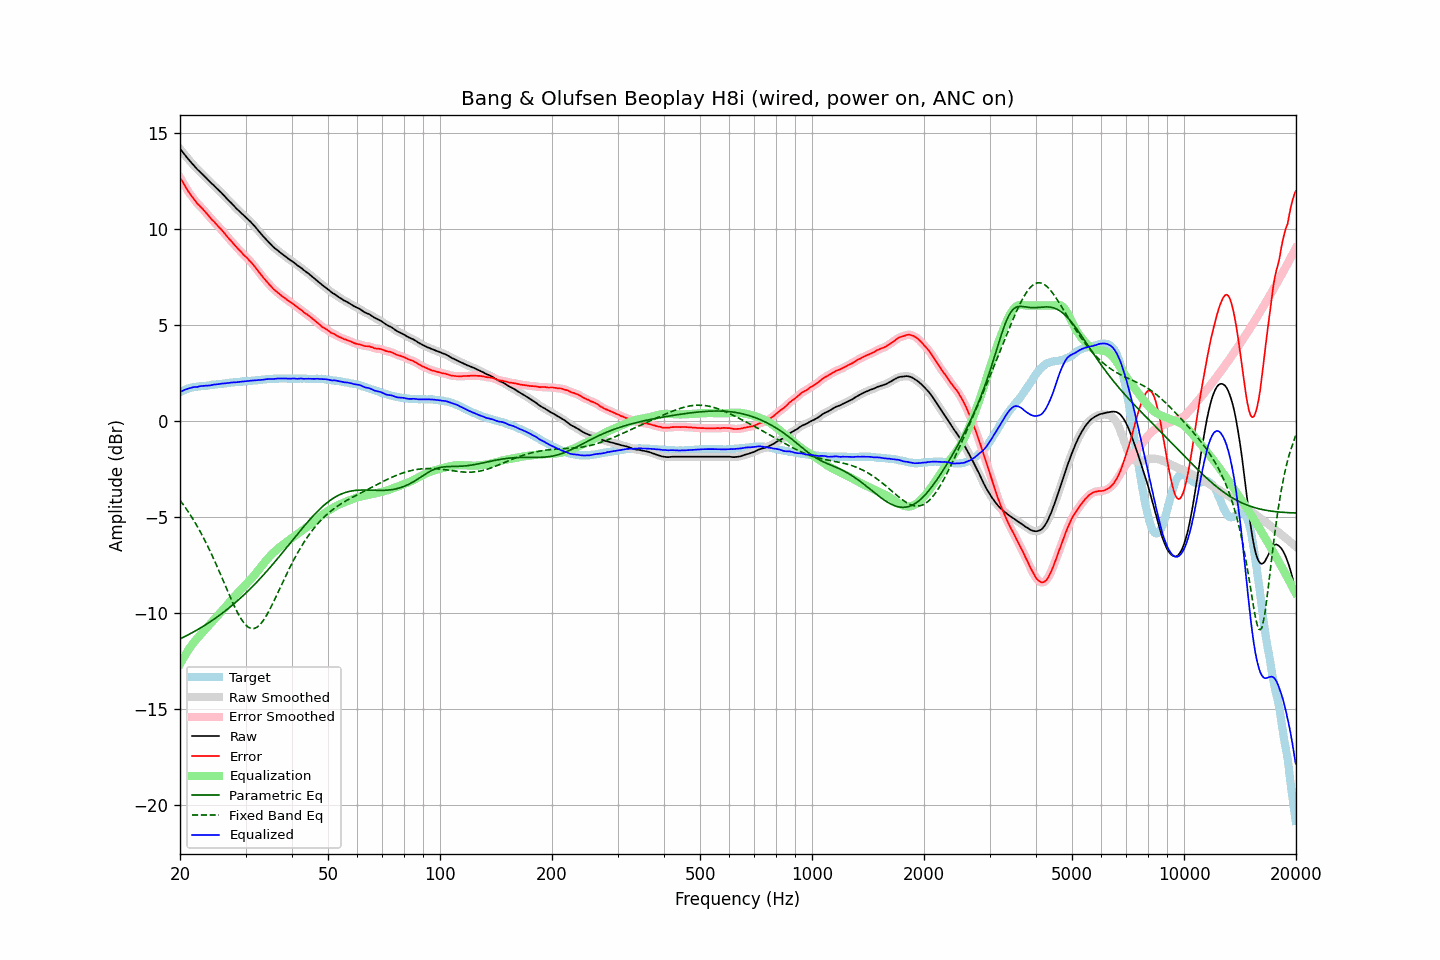

The data file committed next to this chart (first rows):
frequency, raw, error, smoothed, error_smoothed, equalization, parametric_eq, fixed_band_eq, equalized_raw, equalized_smoothed, target
20.00, 14.16, 12.67, 14.17, 12.68, -12.68, -11.37, -4.14, 1.48, 1.49, 1.49
20.20, 14.06, 12.53, 14.06, 12.53, -12.53, -11.33, -4.25, 1.54, 1.53, 1.53
20.40, 13.95, 12.38, 13.96, 12.39, -12.38, -11.29, -4.37, 1.57, 1.57, 1.57
20.61, 13.86, 12.26, 13.85, 12.25, -12.24, -11.24, -4.48, 1.62, 1.61, 1.60
20.81, 13.74, 12.10, 13.75, 12.10, -12.10, -11.20, -4.60, 1.64, 1.64, 1.64
21.02, 13.64, 11.96, 13.64, 11.97, -11.97, -11.16, -4.73, 1.67, 1.67, 1.68
21.23, 13.54, 11.84, 13.54, 11.84, -11.85, -11.11, -4.85, 1.70, 1.70, 1.70
21.44, 13.45, 11.73, 13.45, 11.73, -11.73, -11.07, -4.99, 1.72, 1.72, 1.72
21.66, 13.36, 11.62, 13.36, 11.62, -11.61, -11.02, -5.12, 1.74, 1.74, 1.74
21.87, 13.26, 11.51, 13.26, 11.51, -11.51, -10.98, -5.26, 1.75, 1.75, 1.75
22.09, 13.16, 11.39, 13.17, 11.40, -11.41, -10.93, -5.40, 1.76, 1.76, 1.77
22.31, 13.07, 11.29, 13.08, 11.30, -11.31, -10.88, -5.54, 1.76, 1.77, 1.78
22.54, 13.00, 11.22, 13.00, 11.21, -11.22, -10.83, -5.69, 1.79, 1.78, 1.79
22.76, 12.92, 11.13, 12.92, 11.13, -11.12, -10.78, -5.85, 1.80, 1.80, 1.80
22.99, 12.84, 11.05, 12.84, 11.04, -11.03, -10.73, -6.00, 1.81, 1.81, 1.80
23.22, 12.75, 10.95, 12.76, 10.95, -10.94, -10.68, -6.16, 1.82, 1.82, 1.81
23.45, 12.67, 10.86, 12.67, 10.86, -10.85, -10.63, -6.33, 1.83, 1.82, 1.82
23.69, 12.59, 10.76, 12.58, 10.76, -10.75, -10.57, -6.50, 1.83, 1.83, 1.83
23.92, 12.49, 10.66, 12.50, 10.66, -10.66, -10.52, -6.67, 1.83, 1.83, 1.84
24.16, 12.41, 10.56, 12.41, 10.56, -10.57, -10.46, -6.84, 1.85, 1.85, 1.86
24.40, 12.33, 10.46, 12.33, 10.47, -10.47, -10.41, -7.02, 1.86, 1.86, 1.88
24.65, 12.26, 10.39, 12.26, 10.38, -10.38, -10.35, -7.21, 1.88, 1.88, 1.87
24.89, 12.17, 10.29, 12.18, 10.29, -10.29, -10.29, -7.39, 1.88, 1.89, 1.88
25.14, 12.09, 10.20, 12.09, 10.20, -10.20, -10.23, -7.58, 1.89, 1.90, 1.89
25.39, 12.01, 10.11, 12.01, 10.11, -10.11, -10.17, -7.77, 1.91, 1.91, 1.90
25.65, 11.93, 10.01, 11.93, 10.02, -10.02, -10.11, -7.97, 1.92, 1.92, 1.92
25.91, 11.86, 9.93, 11.85, 9.93, -9.92, -10.05, -8.16, 1.93, 1.93, 1.92
26.16, 11.76, 9.83, 11.76, 9.83, -9.83, -9.98, -8.36, 1.94, 1.94, 1.93
26.43, 11.68, 9.73, 11.67, 9.73, -9.73, -9.92, -8.56, 1.94, 1.94, 1.94
26.69, 11.58, 9.63, 11.58, 9.63, -9.63, -9.85, -8.75, 1.95, 1.95, 1.95
26.96, 11.49, 9.53, 11.50, 9.53, -9.54, -9.79, -8.95, 1.96, 1.96, 1.97
27.23, 11.41, 9.44, 11.41, 9.44, -9.44, -9.72, -9.14, 1.98, 1.97, 1.98
27.50, 11.33, 9.35, 11.33, 9.34, -9.34, -9.65, -9.33, 1.99, 1.99, 1.99
27.77, 11.24, 9.25, 11.24, 9.25, -9.25, -9.58, -9.52, 2.00, 2.00, 1.99
28.05, 11.15, 9.15, 11.15, 9.15, -9.15, -9.51, -9.70, 2.00, 2.00, 2.01
28.33, 11.06, 9.06, 11.07, 9.06, -9.06, -9.44, -9.87, 2.00, 2.01, 2.01
28.62, 10.99, 8.97, 10.98, 8.97, -8.97, -9.36, -10.03, 2.02, 2.01, 2.02
28.90, 10.90, 8.88, 10.90, 8.88, -8.88, -9.29, -10.18, 2.02, 2.02, 2.02
29.19, 10.82, 8.80, 10.82, 8.79, -8.79, -9.21, -10.32, 2.03, 2.03, 2.02
29.48, 10.74, 8.69, 10.74, 8.70, -8.71, -9.13, -10.45, 2.04, 2.04, 2.05
29.78, 10.66, 8.61, 10.67, 8.62, -8.62, -9.06, -10.56, 2.04, 2.05, 2.05
30.08, 10.59, 8.53, 10.59, 8.53, -8.53, -8.98, -10.65, 2.06, 2.06, 2.06
30.38, 10.51, 8.46, 10.52, 8.45, -8.45, -8.90, -10.73, 2.07, 2.07, 2.06
30.68, 10.43, 8.36, 10.44, 8.36, -8.36, -8.81, -10.78, 2.07, 2.08, 2.08
30.99, 10.35, 8.28, 10.35, 8.27, -8.27, -8.73, -10.82, 2.09, 2.08, 2.08
31.30, 10.26, 8.18, 10.27, 8.18, -8.17, -8.65, -10.83, 2.09, 2.09, 2.09
31.61, 10.17, 8.08, 10.17, 8.08, -8.07, -8.56, -10.83, 2.10, 2.10, 2.09
31.93, 10.08, 7.97, 10.07, 7.97, -7.97, -8.48, -10.80, 2.11, 2.10, 2.10
32.24, 9.97, 7.87, 9.97, 7.87, -7.86, -8.39, -10.75, 2.11, 2.11, 2.10
32.57, 9.87, 7.75, 9.87, 7.75, -7.76, -8.30, -10.68, 2.12, 2.12, 2.12
32.89, 9.77, 7.64, 9.77, 7.64, -7.65, -8.21, -10.60, 2.12, 2.12, 2.13
33.22, 9.67, 7.54, 9.68, 7.54, -7.54, -8.12, -10.50, 2.13, 2.13, 2.14
33.55, 9.58, 7.44, 9.58, 7.44, -7.44, -8.03, -10.39, 2.14, 2.14, 2.15
33.89, 9.49, 7.34, 9.49, 7.34, -7.34, -7.93, -10.26, 2.16, 2.16, 2.15
34.23, 9.40, 7.24, 9.40, 7.24, -7.24, -7.84, -10.12, 2.17, 2.16, 2.16
34.57, 9.31, 7.14, 9.31, 7.15, -7.14, -7.74, -9.97, 2.17, 2.17, 2.17
34.92, 9.22, 7.06, 9.23, 7.05, -7.05, -7.65, -9.81, 2.17, 2.17, 2.17
35.27, 9.14, 6.97, 9.14, 6.96, -6.97, -7.55, -9.64, 2.18, 2.17, 2.18
35.62, 9.05, 6.87, 9.06, 6.88, -6.88, -7.45, -9.47, 2.17, 2.18, 2.19
35.97, 8.98, 6.80, 8.99, 6.80, -6.80, -7.35, -9.30, 2.18, 2.18, 2.18
... 635 more rows
